Photos from the image-classification dataset "products" in the GitHub repository miguelalche/transfer_learning. Its 2 classes are: boligrafos, marroquineria.

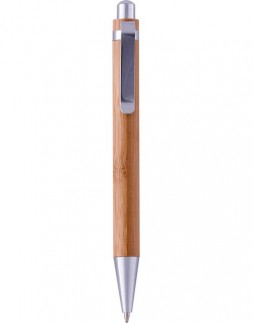
Label: boligrafos

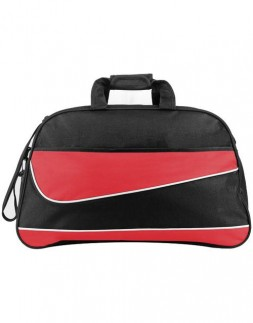
Label: marroquineria

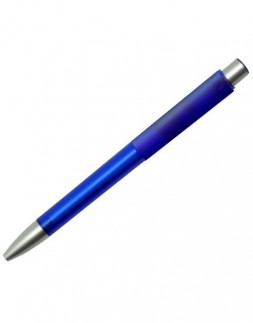
Label: boligrafos

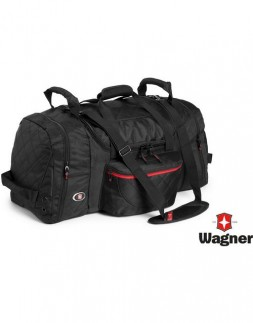
Label: marroquineria

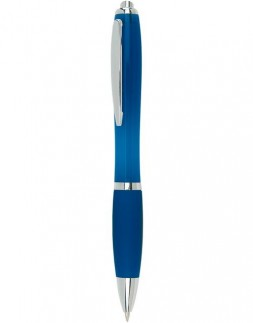
Label: boligrafos

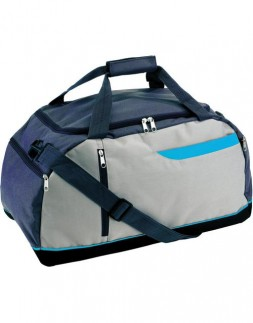
Label: marroquineria
